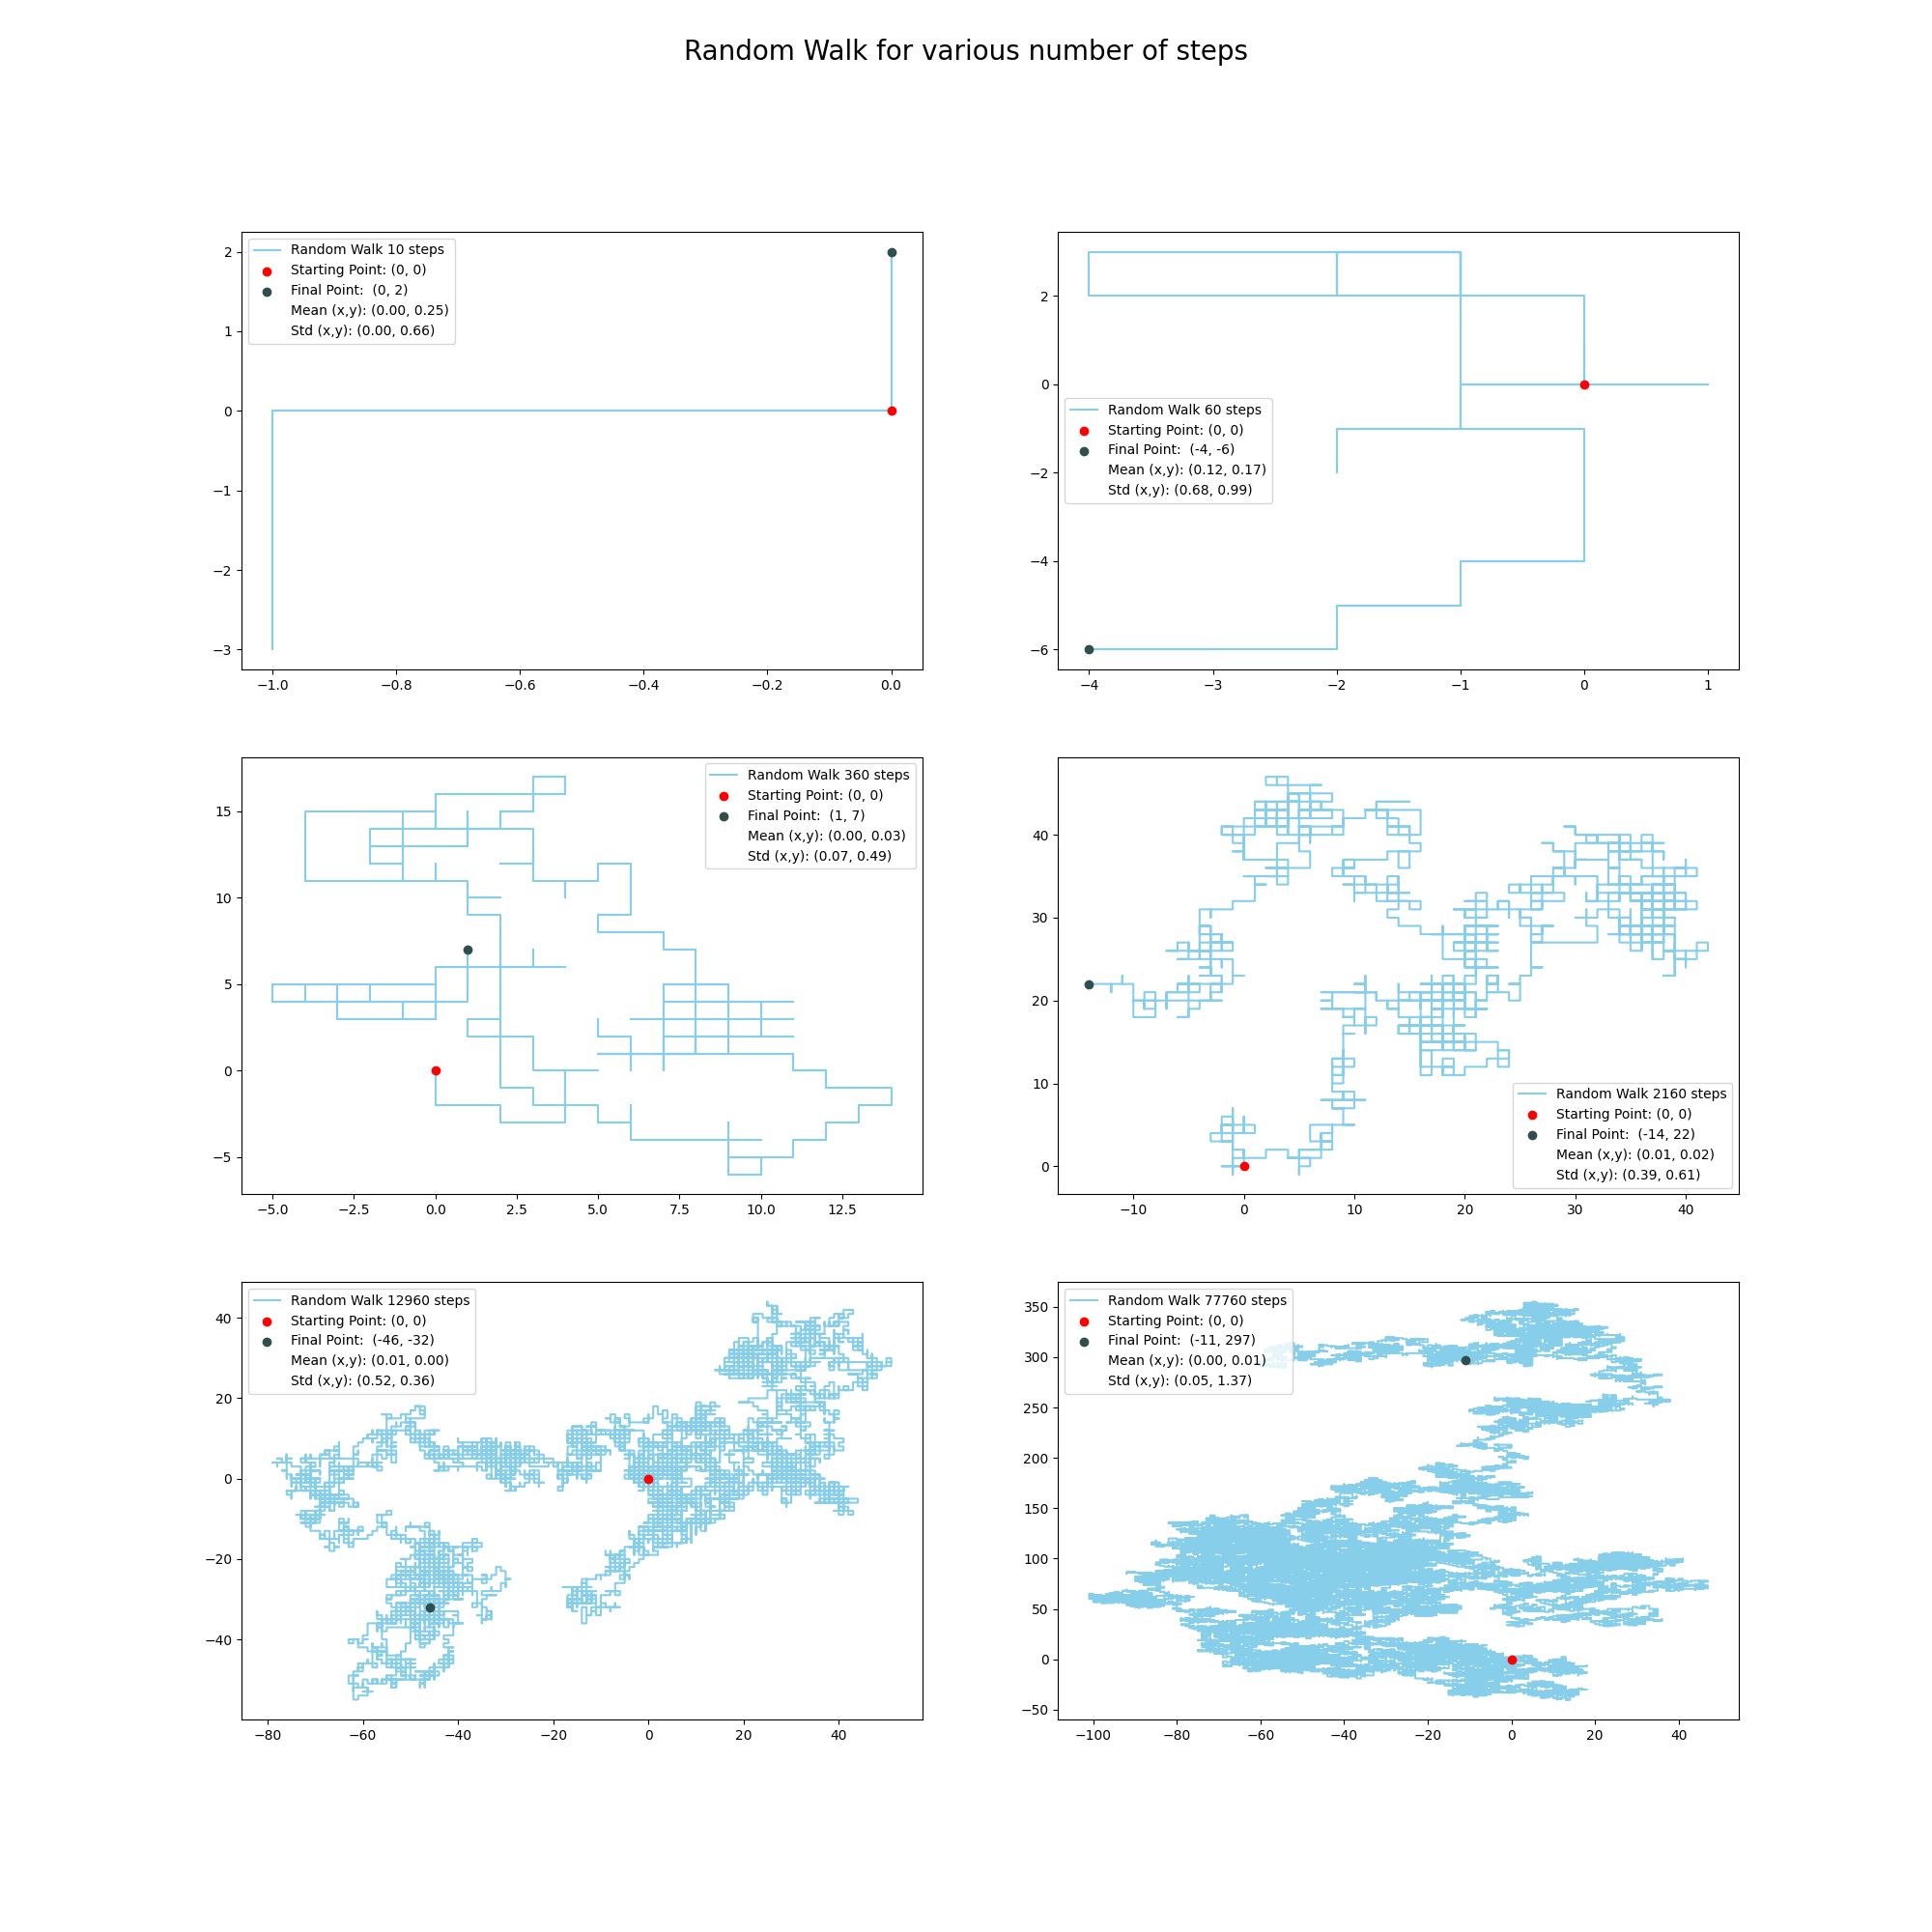

Generate this figure with Python:
import matplotlib.pyplot as plt
import numpy as np

fig, ax = plt.subplots(3,2)
fig.set_figwidth(20)
fig.set_figheight(20)
fig.suptitle('Random Walk for various number of steps', fontsize=20)

x_holder = {}
y_holder = {}
N_holder = {}
meanx_holder = {}
meany_holder = {}
stdx_holder = {}
stdy_holder = {}
n = 10

for i in range(1, 7):
    #Data
    x_holder['x' + str(i)], y_holder['y' + str(i)] = np.loadtxt(f'/workspaces/Computazionale2/RandomWalk/File/RW2Dn={n}.dat', usecols=(0, 1), unpack=True)
    N_holder['N' + str(i)] = len(x_holder['x' + str(i)])
    meanx_holder['meanx' + str(i)], meany_holder['meany' + str(i)] = np.loadtxt(f"/workspaces/Computazionale2/RandomWalk/File/MuStdn={n}.dat", usecols=(0, 1), unpack=True)
    stdx_holder['stdx' + str(i)], stdy_holder['stdy' + str(i)] = np.loadtxt(f"/workspaces/Computazionale2/RandomWalk/File/MuStdn={n}.dat", usecols=(2, 3), unpack=True)
    n += 5*n

locals().update(x_holder)
locals().update(y_holder)
locals().update(N_holder)
locals().update(meanx_holder)
locals().update(meany_holder)
locals().update(stdx_holder)
locals().update(stdy_holder)
#Vari plot
f1 = ax[0,0].plot(x1, y1, color='skyblue', label=f'Random Walk {N1-1:.0f} steps',  zorder=-1)
f2 = ax[0,1].plot(x2, y2, color='skyblue', label=f'Random Walk {N2-1:.0f} steps',  zorder=-1)
f3 = ax[1,0].plot(x3, y3, color='skyblue', label=f'Random Walk {N3-1:.0f} steps',  zorder=-1)
f4 = ax[1,1].plot(x4, y4, color='skyblue', label=f'Random Walk {N4-1:.0f} steps',  zorder=-1)
f5 = ax[2,0].plot(x5, y5, color='skyblue', label=f'Random Walk {N5-1:.0f} steps',  zorder=-1)
f6 = ax[2,1].plot(x6, y6, color='skyblue', label=f'Random Walk {N6-1:.0f} steps',  zorder=-1)
#Initial Points plots
ax[0,0].scatter(x1[0], y1[0], color='red', label=f'Starting Point: ({x1[0]:.0f}, {y1[0]:.0f})',  zorder=1)
ax[0,1].scatter(x2[0], y2[0], color='red', label=f'Starting Point: ({x2[0]:.0f}, {y2[0]:.0f})',  zorder=1)
ax[1,0].scatter(x3[0], y3[0], color='red', label=f'Starting Point: ({x3[0]:.0f}, {y3[0]:.0f})',  zorder=1)
ax[1,1].scatter(x4[0], y4[0], color='red', label=f'Starting Point: ({x4[0]:.0f}, {y4[0]:.0f})',  zorder=1)
ax[2,0].scatter(x5[0], y5[0], color='red', label=f'Starting Point: ({x5[0]:.0f}, {y5[0]:.0f})',  zorder=1)
ax[2,1].scatter(x6[0], y6[0], color='red', label=f'Starting Point: ({x6[0]:.0f}, {y6[0]:.0f})',  zorder=1)
#Final Points plots
ax[0,0].scatter(x1[-1], y1[-1], color='darkslategrey', label=f'Final Point:  ({x1[-1]:.0f}, {y1[-1]:.0f})', zorder=1)
ax[0,1].scatter(x2[-1], y2[-1], color='darkslategrey', label=f'Final Point:  ({x2[-1]:.0f}, {y2[-1]:.0f})', zorder=1)
ax[1,0].scatter(x3[-1], y3[-1], color='darkslategrey', label=f'Final Point:  ({x3[-1]:.0f}, {y3[-1]:.0f})', zorder=1)
ax[1,1].scatter(x4[-1], y4[-1], color='darkslategrey', label=f'Final Point:  ({x4[-1]:.0f}, {y4[-1]:.0f})', zorder=1)
ax[2,0].scatter(x5[-1], y5[-1], color='darkslategrey', label=f'Final Point:  ({x5[-1]:.0f}, {y5[-1]:.0f})', zorder=1)
ax[2,1].scatter(x6[-1], y6[-1], color='darkslategrey', label=f'Final Point:  ({x6[-1]:.0f}, {y6[-1]:.0f})', zorder=1)
#Empty plots
ax[0,0].plot([], [], '', label=f'Mean (x,y): ({meanx1:.2f}, {meany1:.2f})', alpha=0)
ax[0,0].plot([], [], '', label=f'Std (x,y): ({stdx1:.2f}, {stdy1:.2f})', alpha=0)

ax[0,1].plot([], [], '', label=f'Mean (x,y): ({meanx2:.2f}, {meany2:.2f})', alpha=0)
ax[0,1].plot([], [], '', label=f'Std (x,y): ({stdx2:.2f}, {stdy2:.2f})', alpha=0)

ax[1,0].plot([], [], '', label=f'Mean (x,y): ({meanx3:.2f}, {meany3:.2f})', alpha=0)
ax[1,0].plot([], [], '', label=f'Std (x,y): ({stdx3:.2f}, {stdy3:.2f})', alpha=0)

ax[1,1].plot([], [], '', label=f'Mean (x,y): ({meanx4:.2f}, {meany4:.2f})', alpha=0)
ax[1,1].plot([], [], '', label=f'Std (x,y): ({stdx4:.2f}, {stdy4:.2f})', alpha=0)

ax[2,0].plot([], [], '', label=f'Mean (x,y): ({meanx5:.2f}, {meany5:.2f})', alpha=0)
ax[2,0].plot([], [], '', label=f'Std (x,y): ({stdx5:.2f}, {stdy5:.2f})', alpha=0)

ax[2,1].plot([], [], '', label=f'Mean (x,y): ({meanx6:.2f}, {meany6:.2f})', alpha=0)
ax[2,1].plot([], [], '', label=f'Std (x,y): ({stdx6:.2f}, {stdy6:.2f})', alpha=0)
for ax in ax.flat:
    ax.legend(fontsize=10)
    ax.set(xlabel='x', ylabel='y')
plt.savefig("RandomWalk2D.png")
plt.show()
